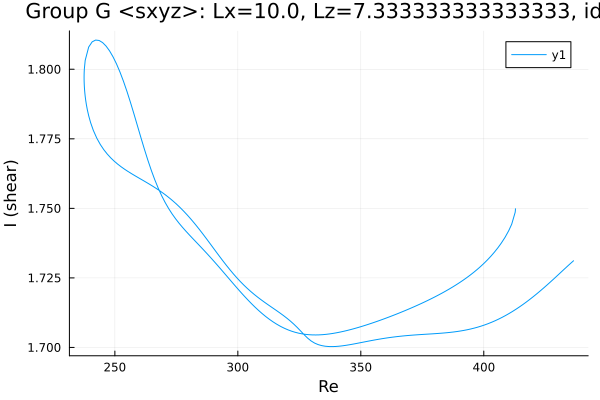

Source data for this figure (header and first rows):
Re, shear
436.5, 1.731
436.5, 1.731
436.5, 1.731
436.5, 1.731
436.5, 1.731
436.5, 1.731
436.5, 1.731
436.5, 1.731
436.4, 1.731
435.7, 1.731
434.3, 1.729
432.9, 1.728
431.5, 1.727
430, 1.726
428.6, 1.725
427.2, 1.724
425.8, 1.723
424.4, 1.721
423, 1.72
421.6, 1.719
420.1, 1.718
418.7, 1.717
417.3, 1.716
415.9, 1.715
414.5, 1.715
413.1, 1.714
411.7, 1.713
410.2, 1.712
408.8, 1.711
407.4, 1.711
406, 1.71
404.6, 1.71
403.2, 1.709
401.8, 1.709
400.3, 1.708
398.9, 1.708
397.5, 1.707
396.1, 1.707
394.7, 1.707
393.3, 1.706
391.9, 1.706
390.4, 1.706
389, 1.706
387.6, 1.706
386.2, 1.705
384.8, 1.705
383.4, 1.705
382.6, 1.705
381.2, 1.705
379.8, 1.705
378.3, 1.705
376.9, 1.705
375.5, 1.705
374.1, 1.705
372.7, 1.705
371.3, 1.704
369.9, 1.704
368.4, 1.704
367, 1.704
365.6, 1.704
... 295 more rows
